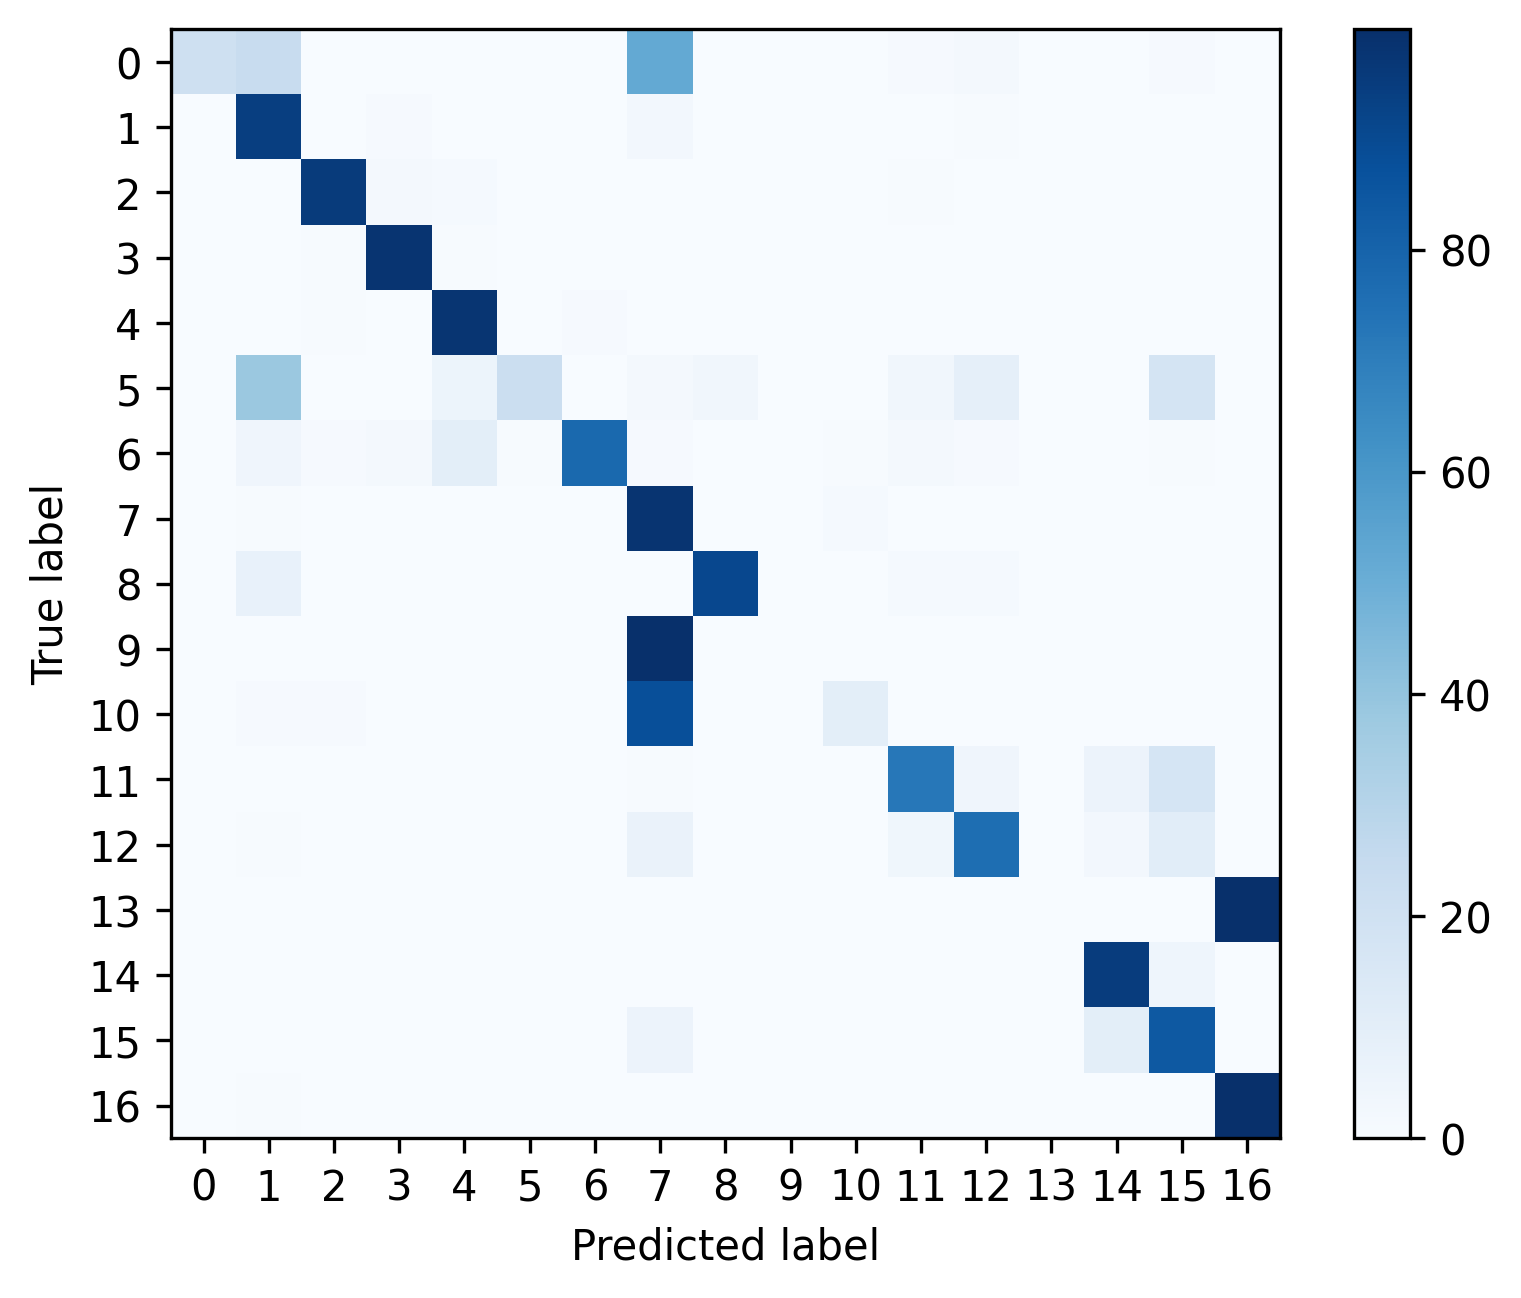

The file beside this chart, header and first rows:
, 0, 1, 2, 3, 4, 5, 6, 7, 8, 9, 10, 11, 12, 13, 14, 15, 16
0, 0.2031, 0.2396, 0.0, 0.0, 0.0, 0.0, 0.0, 0.5208, 0.0, 0.0, 0.0, 0.01042, 0.01562, 0.0, 0.0, 0.01042, 0.0
1, 0.0002286, 0.9422, 0.003429, 0.01051, 0.003657, 0.0006857, 0.0002286, 0.02377, 0.001143, 0.0, 0.0004571, 0.002514, 0.006629, 0.0, 0.001371, 0.001371, 0.001829
2, 0.0, 0.002995, 0.9521, 0.01835, 0.01385, 0.0003744, 0.001123, 0.0007488, 0.0, 0.0, 0.001498, 0.005616, 0.0007488, 0.0, 0.002621, 0.0, 0.0
3, 0.0, 0.003085, 0.006555, 0.9796, 0.006041, 0.0005141, 0.0, 0.0007712, 0.0001285, 0.0, 0.0, 0.0007712, 0.001028, 0.0, 0.0, 0.0, 0.001542
4, 0.0, 0.00151, 0.006472, 0.0007551, 0.9786, 0.0002157, 0.008306, 0.001079, 0.0, 0.0, 0.0004315, 0.0004315, 0.0007551, 0.0, 0.0009709, 0.0, 0.0004315
5, 0.0, 0.3793, 0.0, 0.0, 0.05172, 0.2241, 0.0, 0.01724, 0.03448, 0.0, 0.0, 0.03448, 0.08621, 0.0, 0.0, 0.1724, 0.0
6, 0.0, 0.04233, 0.01058, 0.01587, 0.1005, 0.005291, 0.7778, 0.01058, 0.0, 0.0, 0.005291, 0.01587, 0.01058, 0.0, 0.0, 0.005291, 0.0
7, 0.0, 0.004821, 0.0004193, 0.0002096, 0.0, 0.0001398, 0.0, 0.9802, 0.0, 0.0006289, 0.01216, 0.0004891, 0.0003494, 0.0, 0.0004193, 0.0, 0.0001398
8, 0.0, 0.07059, 0.0, 0.0, 0.0, 0.0, 0.0, 0.0, 0.9059, 0.0, 0.0, 0.01176, 0.01176, 0.0, 0.0, 0.0, 0.0
9, 0.0, 0.0005057, 0.0, 0.0001264, 0.0, 0.0, 0.0, 0.9961, 0.0, 0.0006321, 0.002528, 0.0001264, 0.0, 0.0, 0.0, 0.0, 0.0
10, 0.0, 0.008734, 0.008006, 0.002911, 0.0007278, 0.0, 0.0, 0.8792, 0.0, 0.0, 0.09753, 0.002183, 0.0, 0.0, 0.0, 0.0, 0.0007278
11, 0.0, 0.0007282, 0.001214, 0.0002427, 0.0002427, 0.0, 0.0, 0.006796, 0.0, 0.0, 0.0, 0.7218, 0.04272, 0.0, 0.05558, 0.1706, 0.0
12, 0.0, 0.004262, 0.0, 0.0, 0.0, 0.0, 0.0, 0.06368, 0.0, 0.0, 0.0, 0.03685, 0.7598, 0.0, 0.02657, 0.1088, 0.0
13, 0.0, 0.00125, 0.0, 0.0, 0.0, 0.0, 0.0, 0.0, 0.0, 0.0, 0.0, 0.0, 0.0, 0.0, 0.0003124, 0.0, 0.9984
14, 0.0, 0.001053, 8.097165991902834e-05, 8.097165991902834e-05, 0.0004858, 8.097165991902834e-05, 0.0, 0.0001619, 0.0, 0.0, 0.0, 0.002429, 0.001619, 0.0, 0.9484, 0.04559, 0.0
15, 0.0, 7.331378299120235e-05, 7.331378299120235e-05, 7.331378299120235e-05, 0.0, 0.0, 0.0, 0.05792, 0.0, 0.0, 0.0, 0.0001466, 7.331378299120235e-05, 0.0, 0.1012, 0.8404, 0.0
16, 0.0, 0.004288, 0.0, 0.0, 0.0, 0.0, 0.0, 0.0, 0.0, 0.0, 0.0, 0.0, 0.0, 0.0, 0.0001787, 0.0003573, 0.9952
